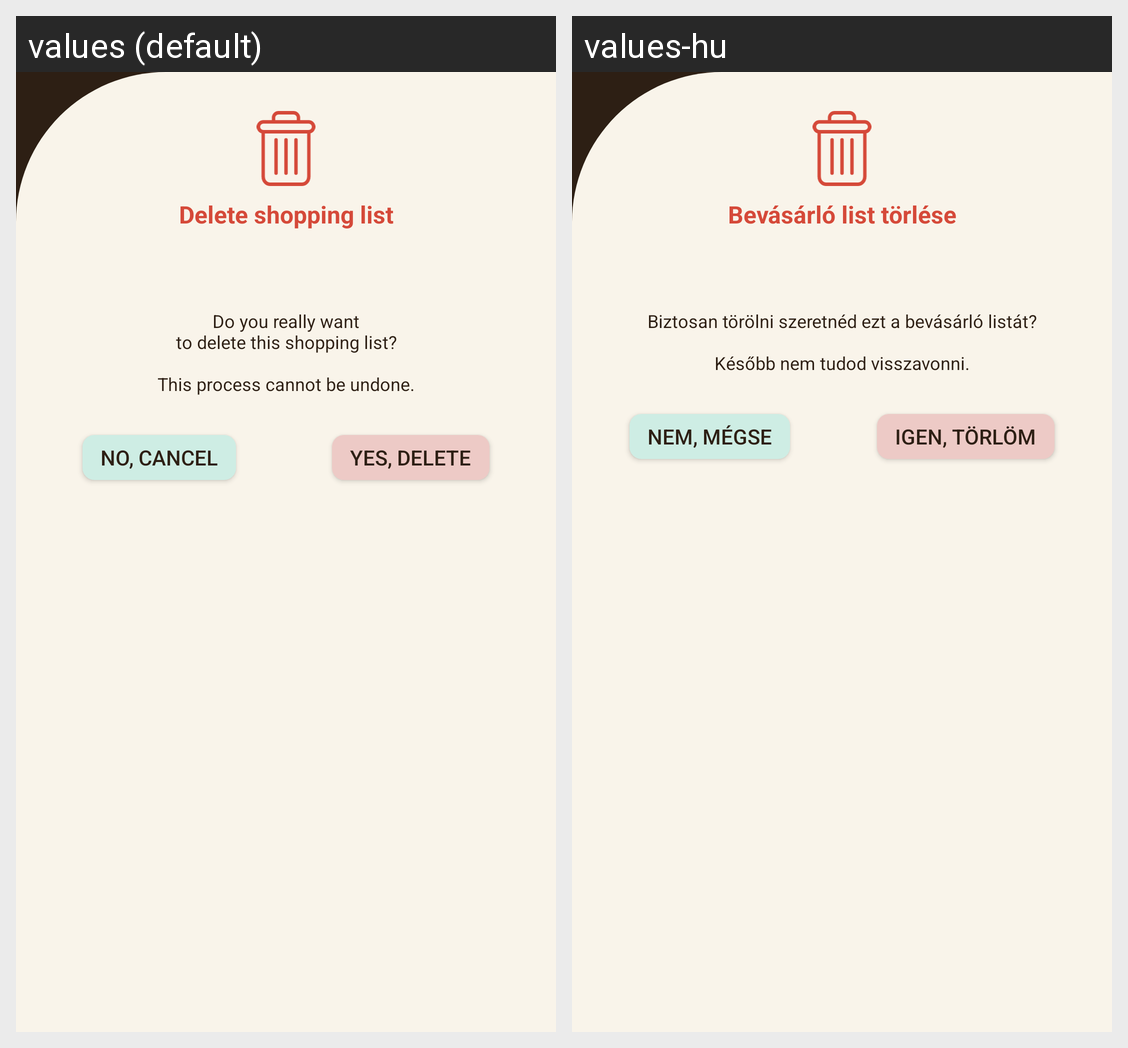

Strings drawn on this Android screen and how each of the app's shown locales translates them:
Android screen res/layout/fragment_delete_dialog.xml rendered under 2 locales, left to right: values (default), values-hu. Device: Nexus 5 (rendered at 1080×1920; each locale shown at half size, 540×960, under a caption strip naming it); theme AppTheme.
Strings drawn on this screen, with the default value and each locale's value (text and hints the layout hard-codes, and strings that could not be matched under every locale, appear in the picture but are not listed):

delete_shopping_list
  values: Delete shopping list
  values-hu: Bevásárló list törlése

do_you_really_want_to_delete_these_shopping_list_nthis_process_cannot_be_undone
  values: Do you really want
      to delete this shopping list?
      
      This process cannot be undone.
  values-hu: Biztosan törölni szeretnéd ezt a bevásárló listát?
      
      Később nem tudod visszavonni.

yes_delete
  values: Yes, Delete
  values-hu: Igen, törlöm

no_cancel
  values: No, Cancel
  values-hu: Nem, mégse
